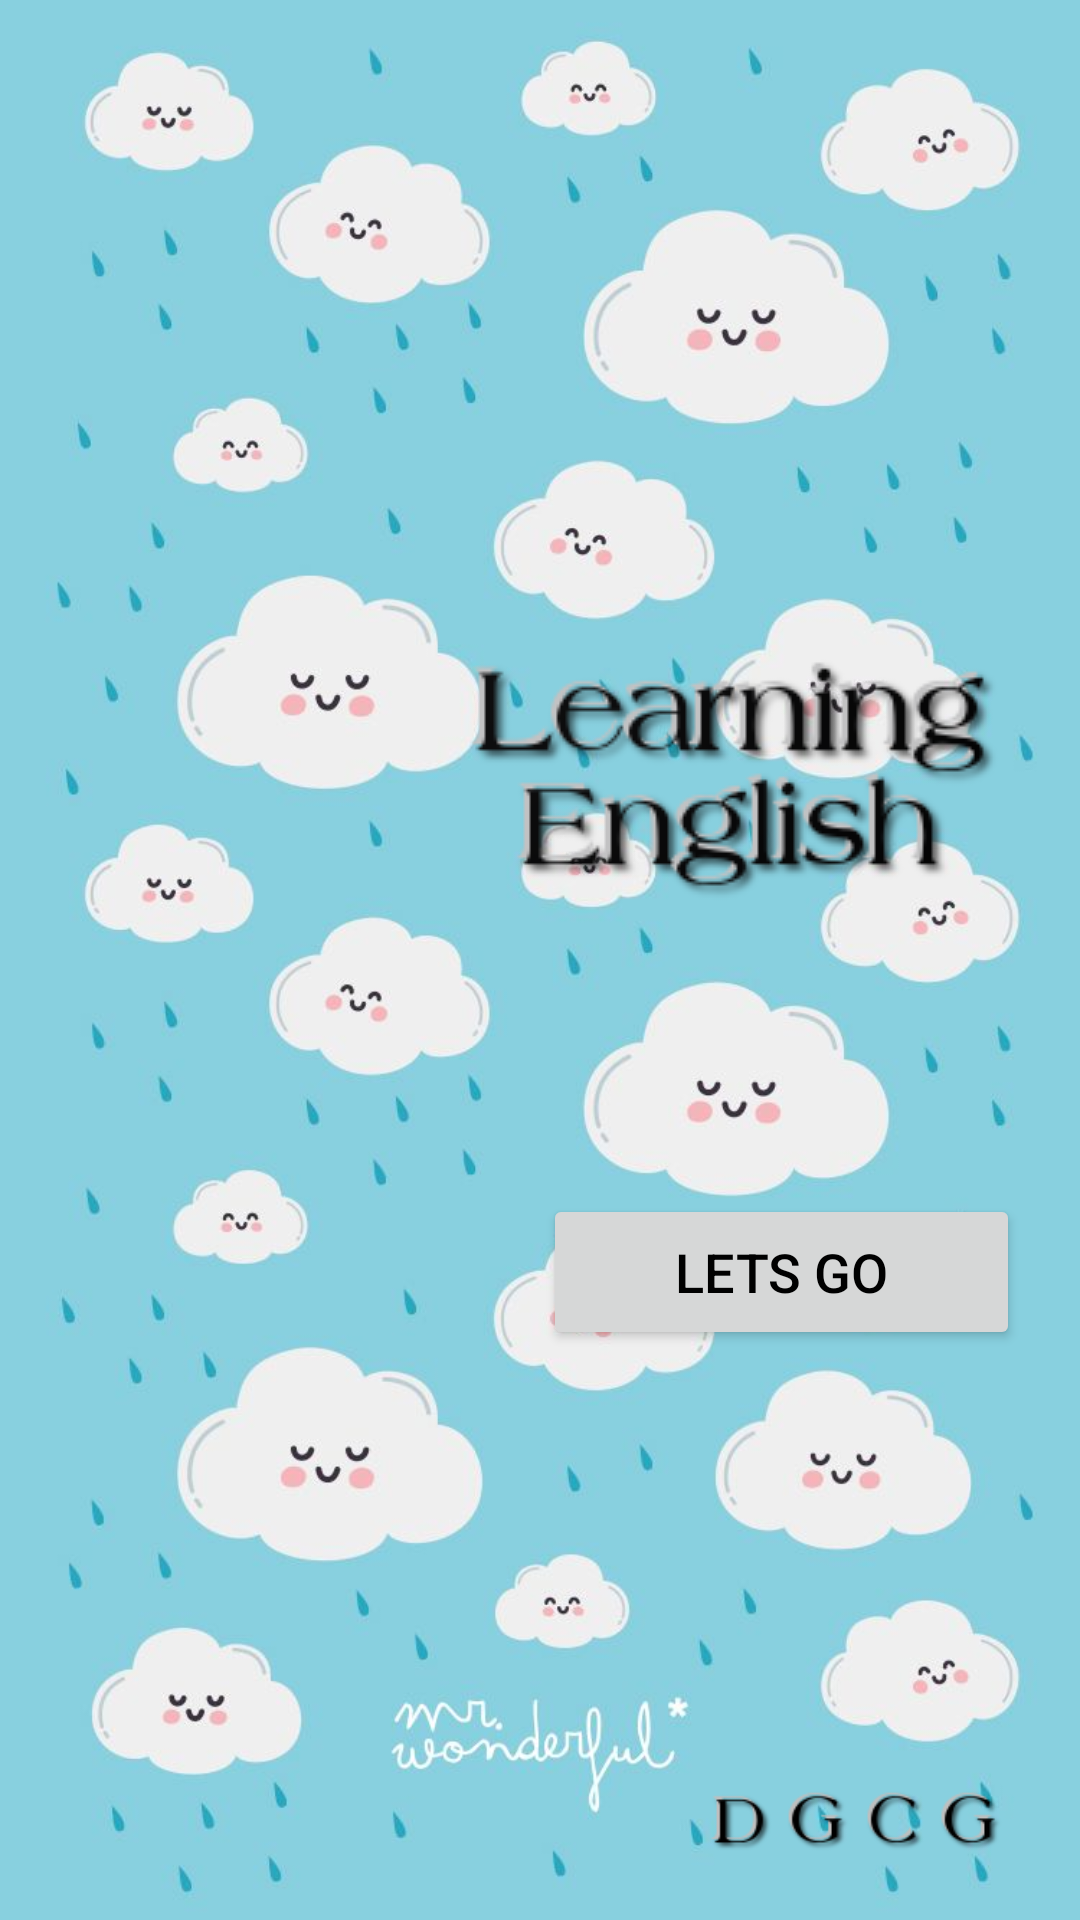

Write the Android layout XML for this screen, with the resource values it uses.
<!-- AndroidManifest.xml: application theme Theme.LE -->
<!-- res/layout/fragment_main.xml -->
<?xml version="1.0" encoding="utf-8"?>
<androidx.constraintlayout.widget.ConstraintLayout xmlns:android="http://schemas.android.com/apk/res/android"
    xmlns:app="http://schemas.android.com/apk/res-auto"
    xmlns:tools="http://schemas.android.com/tools"
    android:layout_width="match_parent"
    android:layout_height="match_parent"
    android:background="@drawable/background"
    tools:context=".MainFragment">


    <ImageView
        android:id="@+id/imageView"
        android:layout_width="wrap_content"
        android:layout_height="wrap_content"
        android:layout_marginTop="212dp"
        app:layout_constraintBottom_toTopOf="@+id/btn_letsgo"
        app:layout_constraintEnd_toEndOf="parent"
        app:layout_constraintHorizontal_bias="0.885"
        app:layout_constraintStart_toStartOf="parent"
        app:layout_constraintTop_toTopOf="parent"
        app:layout_constraintVertical_bias="0.0"
        app:srcCompat="@drawable/le" />

    <ImageView
        android:id="@+id/imageView3"
        android:layout_width="107dp"
        android:layout_height="34dp"
        android:layout_marginBottom="16dp"
        app:layout_constraintBottom_toBottomOf="parent"
        app:layout_constraintEnd_toEndOf="parent"
        app:layout_constraintHorizontal_bias="0.917"
        app:layout_constraintStart_toStartOf="parent"
        app:srcCompat="@drawable/holi" />

    <Button
        android:id="@+id/btn_letsgo"
        android:layout_width="159dp"
        android:layout_height="52dp"
        android:layout_marginBottom="140dp"
        android:fontFamily="sans-serif-medium"
        android:text="@string/button1"
        android:textColor="@color/black"
        android:textSize="18sp"
        app:layout_constraintBottom_toTopOf="@+id/imageView3"
        app:layout_constraintEnd_toEndOf="parent"
        app:layout_constraintHorizontal_bias="0.9"
        app:layout_constraintStart_toStartOf="parent" />

</androidx.constraintlayout.widget.ConstraintLayout>
<!-- resources referenced by this layout -->
<resources>
  <!-- drawable background: jpg bitmap (drawable, 52935 bytes) -->
  <!-- drawable holi: png bitmap (drawable, 4817 bytes) -->
  <!-- drawable le: png bitmap (drawable, 15471 bytes) -->
  <string name="button1">Lets Go</string>
  <style name="Theme.LE" parent="Theme.MaterialComponents.Light.NoActionBar">
          
          <item name="colorPrimary">#62AEB8</item>
          <item name="colorPrimaryVariant">@color/white</item>
          <item name="colorOnPrimary">@color/white</item>
          
          <item name="colorSecondary">@color/teal_200</item>
          <item name="colorSecondaryVariant">@color/teal_700</item>
          <item name="colorOnSecondary">@color/black</item>
          
          <item name="android:statusBarColor" tools:targetApi="l">?attr/colorPrimaryVariant</item>
          
      </style>
  <!-- not gathered from this repository: default colours our renderer supplied (Android Studio template values) -->
  <color name="teal_200">#FF03DAC5</color>
  <color name="teal_700">#FF018786</color>
  <color name="black">#FF000000</color>
  <color name="white">#FFFFFFFF</color>
</resources>
